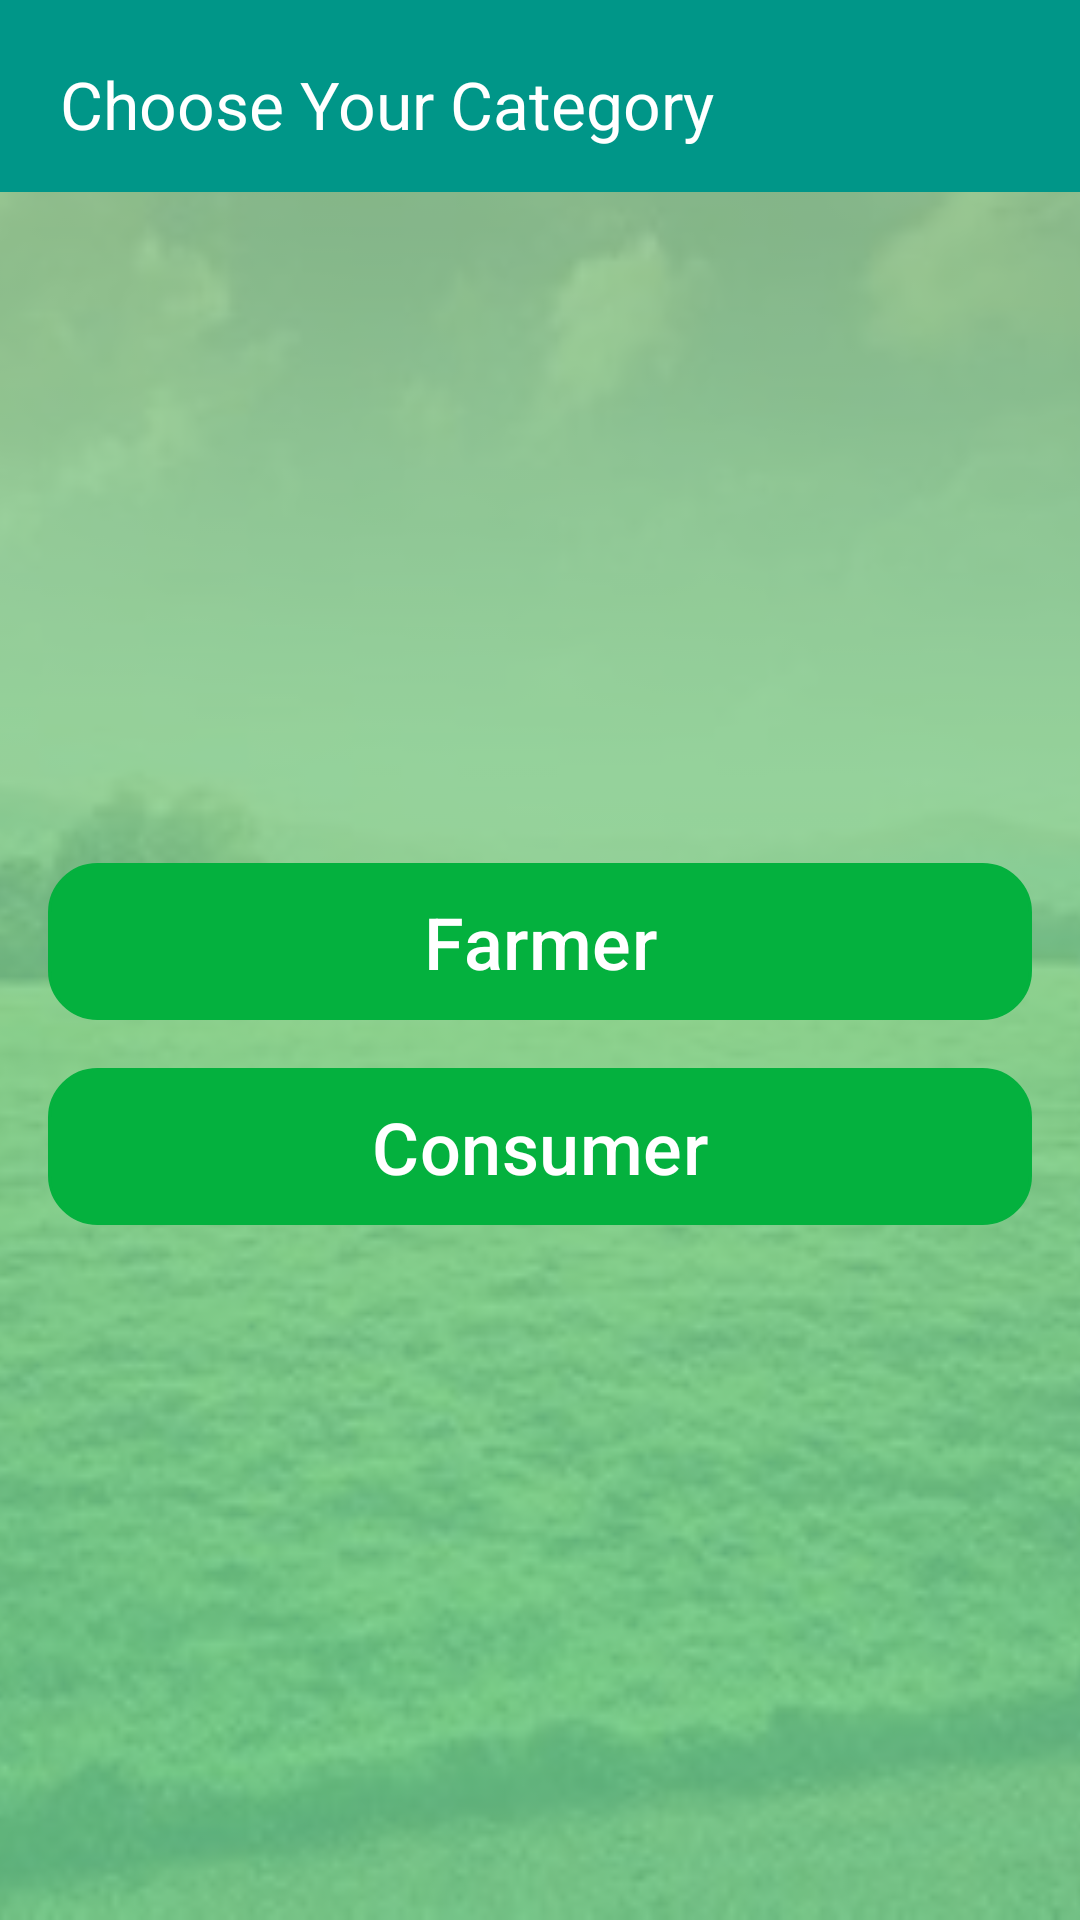

Reconstruct the res/layout file that produces this screen, plus the resources it refers to.
<!-- AndroidManifest.xml: activity theme Theme.AgroLink -->
<!-- res/layout/activity_main.xml -->
<androidx.constraintlayout.widget.ConstraintLayout
    xmlns:android="http://schemas.android.com/apk/res/android"
    xmlns:app="http://schemas.android.com/apk/res-auto"
    xmlns:tools="http://schemas.android.com/tools"
    android:layout_width="match_parent"
    android:layout_height="match_parent"
    tools:context=".MainActivity">

    
    <ImageView
        android:id="@+id/backgroundImageOverlay"
        android:layout_width="0dp"
        android:layout_height="0dp"
        android:alpha="0.3"
        android:scaleType="centerCrop"
        android:src="@drawable/farm"
        app:layout_constraintBottom_toBottomOf="parent"
        app:layout_constraintEnd_toEndOf="parent"
        app:layout_constraintStart_toStartOf="parent"
        app:layout_constraintTop_toTopOf="parent" />

    

    
    <View
        android:id="@+id/overlayView"
        android:layout_width="0dp"
        android:layout_height="0dp"
        android:alpha="0.5"
        android:background="@drawable/gradient_layout"
        app:layout_constraintBottom_toBottomOf="parent"
        app:layout_constraintEnd_toEndOf="parent"
        app:layout_constraintHorizontal_bias="0.0"
        app:layout_constraintStart_toStartOf="parent"
        app:layout_constraintTop_toTopOf="parent"
        app:layout_constraintVertical_bias="0.0" />

    <androidx.appcompat.widget.Toolbar
        android:id="@+id/toolbar"
        android:layout_width="0dp"
        android:layout_height="wrap_content"
        android:background="@color/colorPrimary"
        android:padding="16dp"
        app:layout_constraintEnd_toEndOf="parent"
        app:layout_constraintStart_toStartOf="parent"
        app:layout_constraintTop_toTopOf="parent"
        app:title="Choose Your Category"
        app:titleTextAppearance="@style/TextAppearance.AppCompat.Large"
        app:titleTextColor="@color/white" />

    

    

    <LinearLayout
        android:layout_width="0dp"
        android:layout_height="wrap_content"
        android:orientation="vertical"
        android:padding="16dp"
        app:layout_constraintBottom_toBottomOf="parent"
        app:layout_constraintEnd_toEndOf="parent"
        app:layout_constraintHorizontal_bias="0.0"
        app:layout_constraintStart_toStartOf="parent"
        app:layout_constraintTop_toBottomOf="@+id/toolbar">

        
        <com.google.android.material.button.MaterialButton
            android:id="@+id/farmer"
            android:layout_width="match_parent"
            android:layout_height="wrap_content"
            android:layout_marginBottom="16dp"
            android:background="@drawable/button_background_main"
            android:gravity="center"
            android:text="Farmer"
            android:textColor="@color/white"
            android:textSize="24sp" />

        
        <com.google.android.material.button.MaterialButton
            android:id="@+id/consumer"
            android:layout_width="match_parent"
            android:layout_height="wrap_content"
            android:layout_marginBottom="8dp"
            android:background="@drawable/button_background_main"
            android:gravity="center"
            android:text="Consumer"
            android:textColor="@color/white"
            android:textSize="24sp" />

    </LinearLayout>

</androidx.constraintlayout.widget.ConstraintLayout>
<!-- resources referenced by this layout -->
<resources>
  <color name="colorPrimary">#009688</color>
  <color name="white">#FFFFFFFF</color>
  <!-- drawable button_background_main (drawable) -->
  <?xml version="1.0" encoding="utf-8"?>
  <shape xmlns:android="http://schemas.android.com/apk/res/android">
      <solid android:color="@color/buttonBackground" />
      <corners android:radius="16dp" />
      <stroke
          android:width="1dp"
          android:color="@color/buttonBorder" />
  </shape>
  <!-- drawable farm: jpeg bitmap (drawable, 29591 bytes) -->
  <!-- drawable gradient_layout (drawable) -->
  <?xml version="1.0" encoding="utf-8"?>
  <shape xmlns:android="http://schemas.android.com/apk/res/android">
      <gradient
          android:startColor="@color/Lightgreen"
          android:endColor="@color/green"
          android:angle="90"/>
  </shape>
  <style name="Theme.AgroLink" parent="Base.Theme.AgroLink" />
  <color name="buttonBackground">#E8F5E9</color>
  <color name="buttonBorder">#FF6F00</color>
  <color name="Lightgreen">#04B13E</color>
  <color name="green">#4CAF50</color>
  <style name="Base.Theme.AgroLink" parent="Theme.Material3.DayNight.NoActionBar">
          
          <item name="colorPrimary">@color/Lightgreen</item> 
          
      </style>
</resources>
